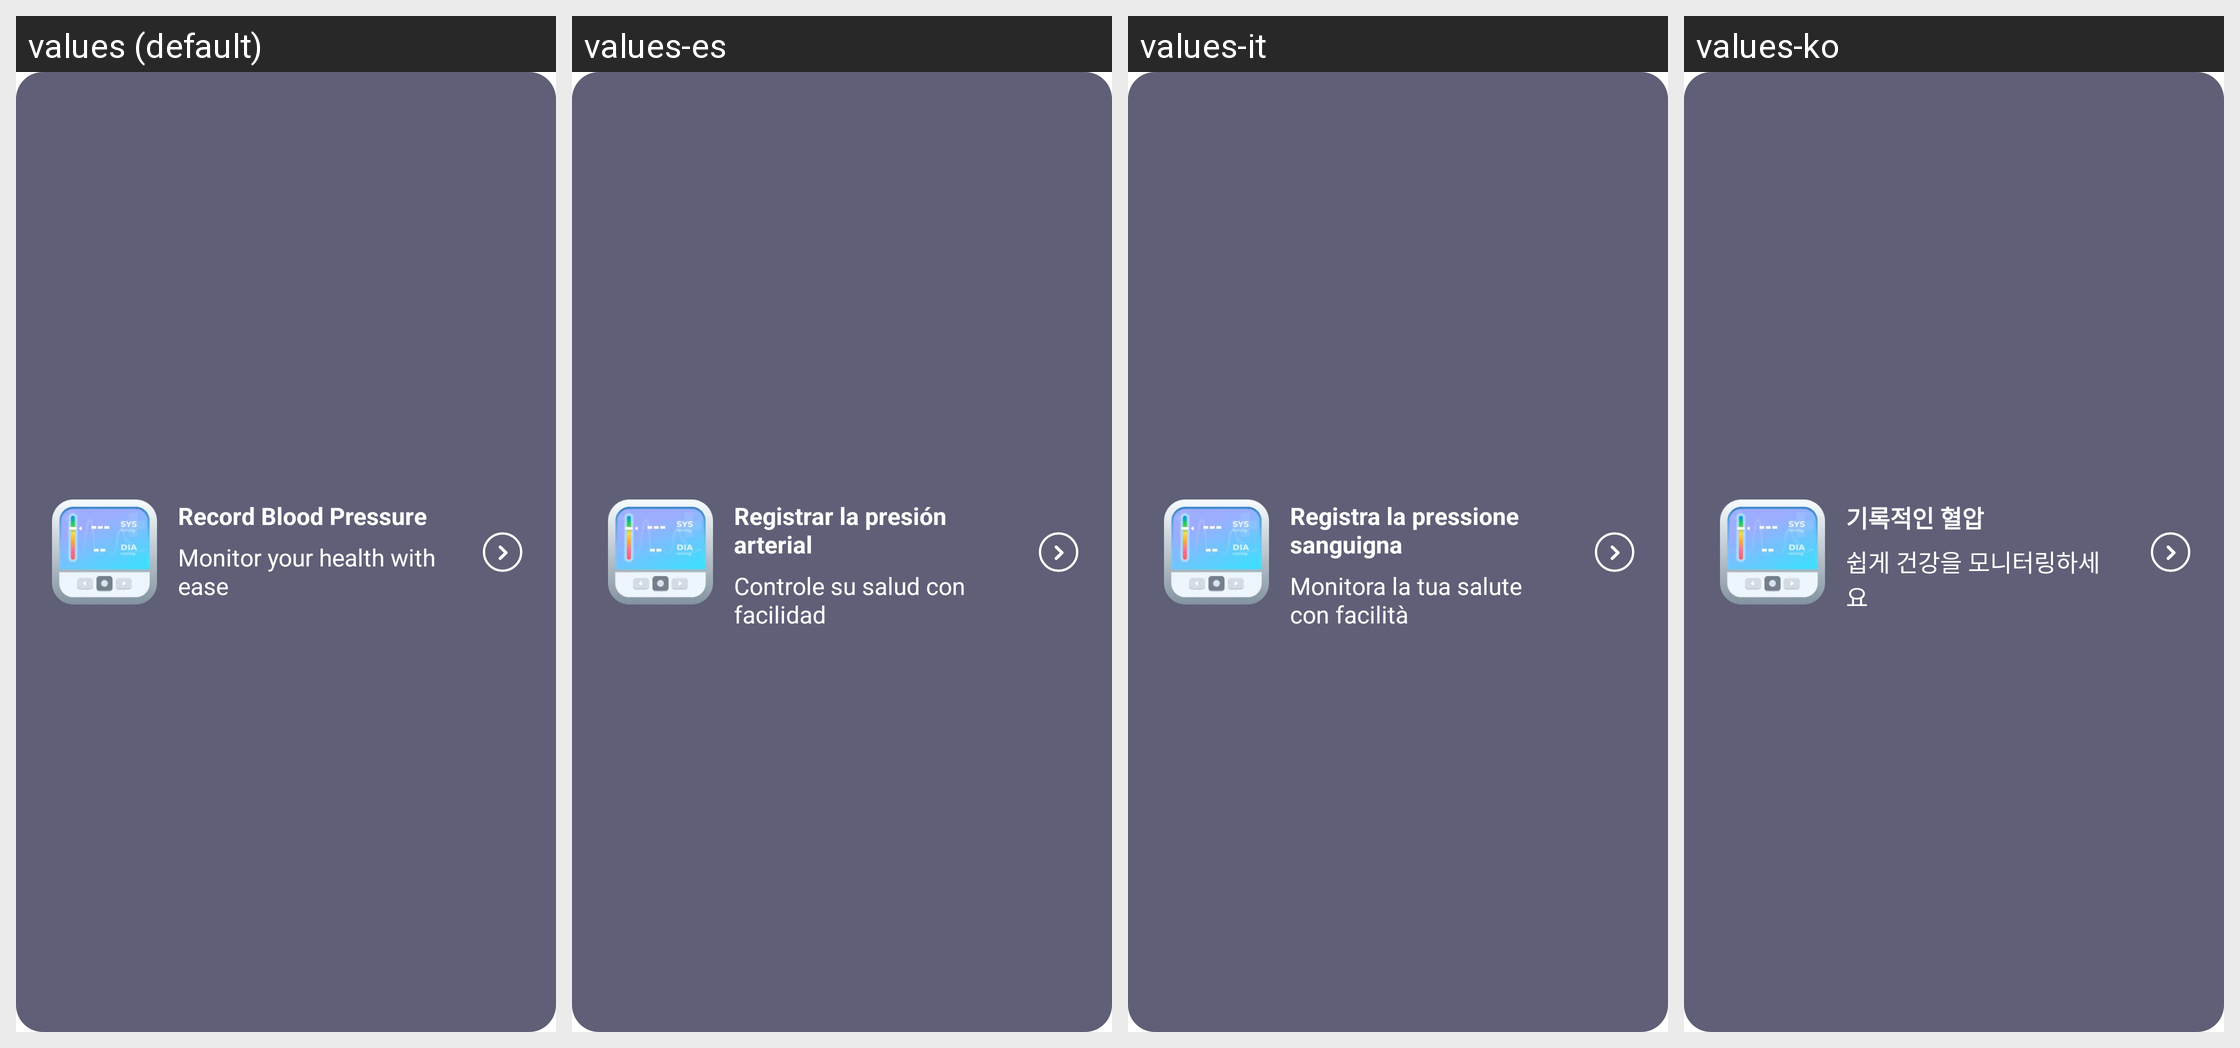

The same Android screen rendered under several of its app's locales, left to right. List the strings drawn on it with the default value and each locale's translation.
Android screen res/layout/view_record.xml rendered under 4 locales, left to right: values (default), values-es, values-it, values-ko. Device: Nexus 5 (rendered at 1080×1920; each locale shown at half size, 540×960, under a caption strip naming it); theme Theme.BloodPressure.
Other locales in the repository, not shown: values-ar, values-de, values-fr, values-ja, values-pl, values-pt, values-ro, values-th, values-tr, values-zh.
Strings drawn on this screen, with the default value and each locale's value (text and hints the layout hard-codes, and strings that could not be matched under every locale, appear in the picture but are not listed):

record_blood_pressure
  values: Record Blood Pressure
  values-es: Registrar la presión arterial
  values-it: Registra la pressione sanguigna
  values-ko: 기록적인 혈압

monitor_health
  values: Monitor your health with ease
  values-es: Controle su salud con facilidad
  values-it: Monitora la tua salute con facilità
  values-ko: 쉽게 건강을 모니터링하세요
